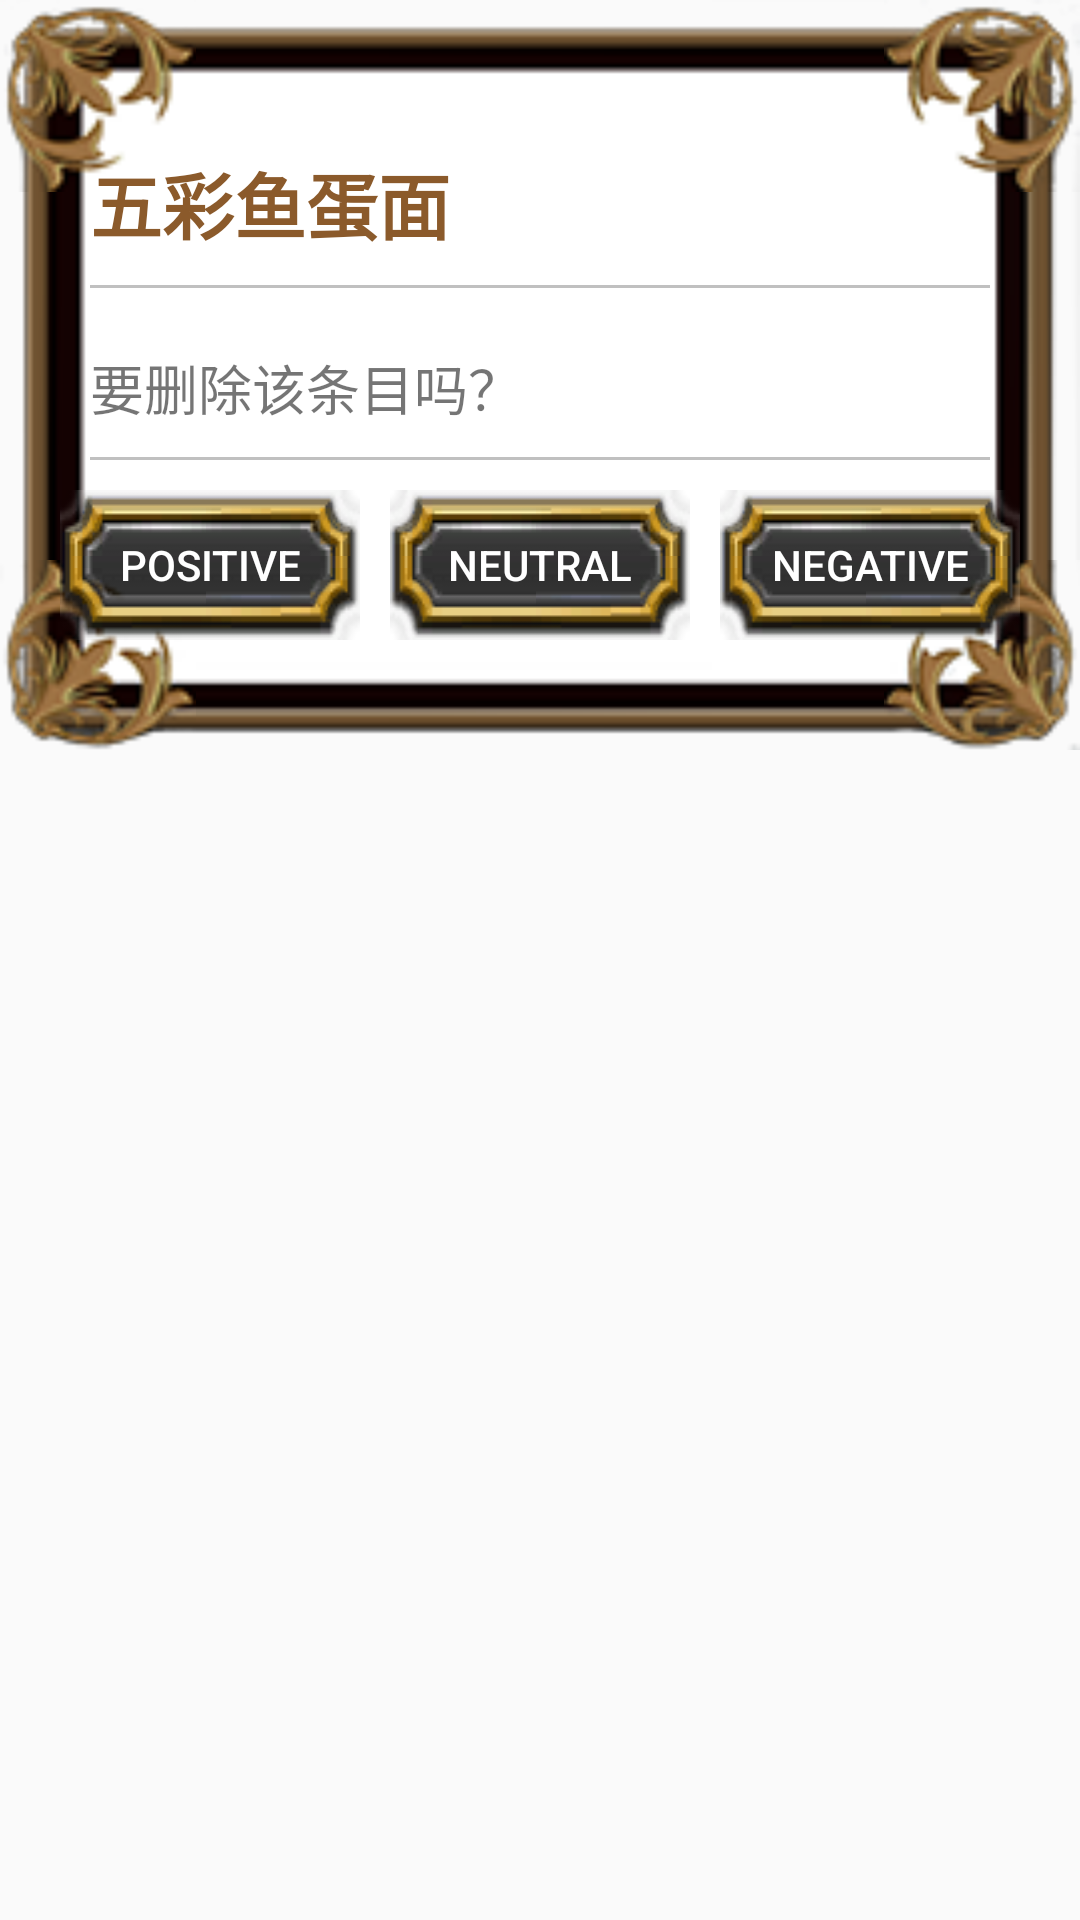

Produce the Android XML layout that renders to this screen, including the resource entries it uses.
<!-- AndroidManifest.xml: application theme AppTheme -->
<!-- res/layout/layout_edit_confirm_dialog.xml -->
<?xml version="1.0" encoding="utf-8"?>
  
<RelativeLayout xmlns:android="http://schemas.android.com/apk/res/android" 
    android:layout_width="match_parent"
    android:layout_height="match_parent" >
    
    <View 
        android:layout_width="450dp"
        android:layout_height="250dp"
        android:layout_centerHorizontal="true"
        android:background="@drawable/bg_frame"/>
    
    <TextView 
        android:id="@+id/tv_confirm_title"
	    android:layout_width="300dp"
	    android:layout_height="wrap_content"
	    android:layout_centerHorizontal="true"
	    android:layout_alignParentTop="true"
	    android:layout_marginTop="50dp"
	    android:textSize="24sp"
	    android:textStyle="bold"
	    android:textColor="@color/tv_default_color"
	    android:text="五彩鱼蛋面"  />
    
    <View 
	    android:id="@+id/view_divider1"
	    android:layout_width="300dp"
	    android:layout_height="1dp"
	    android:layout_centerHorizontal="true"
	    android:layout_below="@id/tv_confirm_title"
	    android:layout_marginTop="10dp"
	    android:background="#c0c0c0" />
    
    <TextView 
        android:id="@+id/tv_confirm_message"
	    android:layout_width="300dp"
	    android:layout_height="wrap_content"
	    android:layout_centerHorizontal="true"
	    android:layout_below="@id/view_divider1"
	    android:layout_marginTop="20dp"
	    android:textSize="18sp"
	    android:text="要删除该条目吗？"  />

	<View 
	    android:id="@+id/view_divider2"
	    android:layout_width="300dp"
	    android:layout_height="1dp"
	    android:layout_below="@id/tv_confirm_message"
	    android:layout_centerHorizontal="true"
	    android:layout_marginTop="10dp"
	    android:background="#c0c0c0" />
	
	<Button
	    android:id="@+id/btn_edit_neutral"
	    android:layout_width="100dp"
	    android:layout_height="50dp"
	    android:layout_centerHorizontal="true"
	    android:layout_below="@+id/view_divider2"
	    android:layout_marginTop="10dp"
	    android:background="@drawable/btn_dialog"
        android:padding="0dp"
        android:gravity="center"
        android:textColor="#ffffff"
	    android:text="neutral" />

	<Button
	    android:id="@+id/btn_edit_positive"
	    android:layout_width="100dp"
	    android:layout_height="50dp"
	    android:layout_toLeftOf="@id/btn_edit_neutral"
	    android:layout_below="@+id/view_divider2"
	    android:layout_marginRight="10dp"
	    android:layout_marginTop="10dp"
	    android:background="@drawable/btn_dialog"
        android:padding="0dp"
        android:gravity="center"
        android:textColor="#ffffff"
	    android:text="positive" />

	<Button
	    android:id="@+id/btn_edit_negative"
	    android:layout_width="100dp"
	    android:layout_height="50dp"
	    android:layout_toRightOf="@id/btn_edit_neutral"
	    android:layout_below="@+id/view_divider2"
	    android:layout_marginLeft="10dp"
	    android:layout_marginTop="10dp"
	    android:background="@drawable/btn_dialog"
        android:padding="0dp"
        android:gravity="center"
        android:textColor="#ffffff"
	    android:text="negative" />
    
</RelativeLayout>
<!-- resources referenced by this layout -->
<resources>
  <color name="tv_default_color">#8B5A2B</color>
  <!-- drawable btn_dialog (drawable) -->
  <?xml version="1.0" encoding="utf-8" ?>
       
  <selector xmlns:android="http://schemas.android.com/apk/res/android">   
  	<item 
          android:drawable="@drawable/dialog_btn_default"
          android:state_pressed="false"/>
      <item 
          android:drawable="@drawable/dialog_btn_pressed"
          android:state_pressed="true"/>     
  </selector>
  <style name="AppTheme" parent="AppBaseTheme">
          
          <item name="android:windowNoTitle">true</item>    
          <item name="android:windowFullscreen">true</item>
      </style>
  <style name="AppBaseTheme" parent="Theme.AppCompat.Light">
          
      </style>
</resources>
